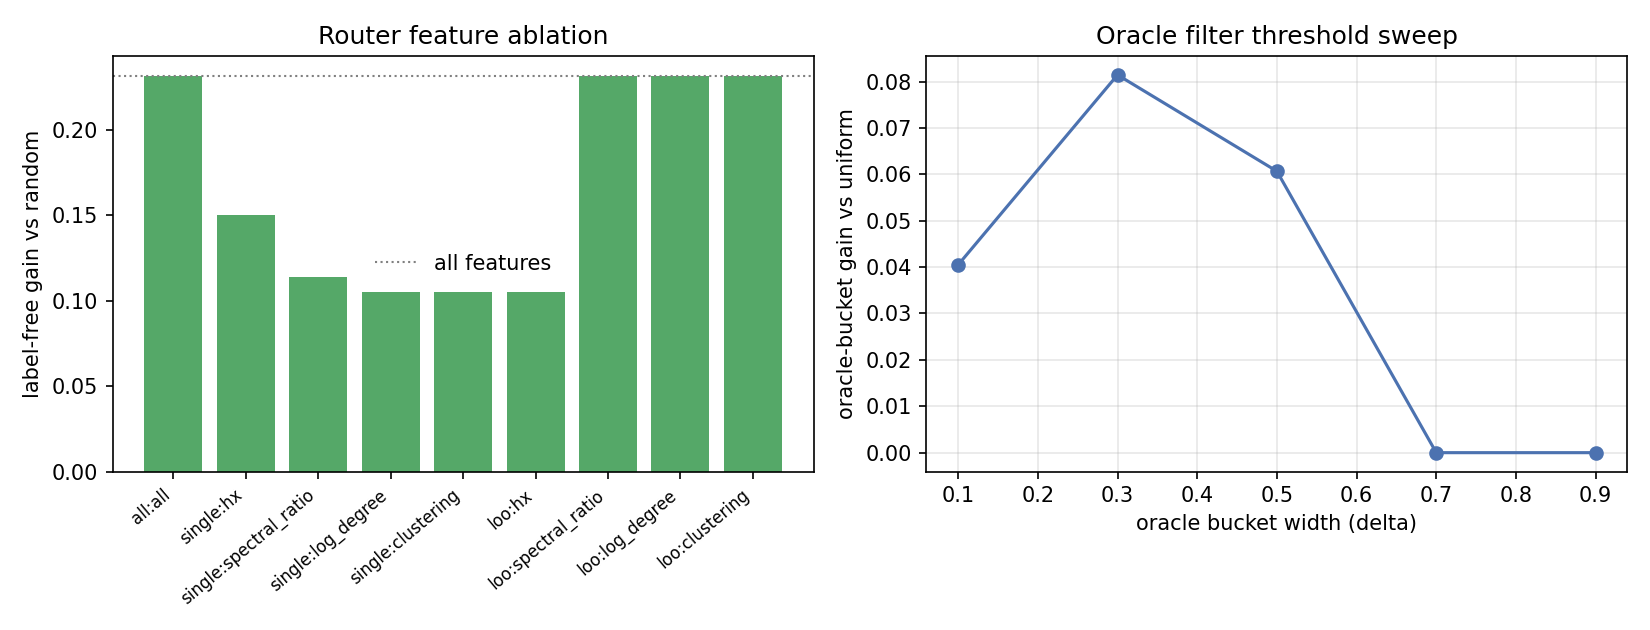

The file beside this chart, header and first rows:
sweep, delta, h_low, h_high, oracle_bucket_gain_vs_uniform, variant, kind, field, label_free_gain_vs_random
oracle_delta, 0.1, 0.45, 0.55, 0.04049, , , , 
oracle_delta, 0.3, 0.35, 0.65, 0.08143, , , , 
oracle_delta, 0.5, 0.25, 0.75, 0.06066, , , , 
oracle_delta, 0.7, 0.15, 0.85, 0.0, , , , 
oracle_delta, 0.9, 0.05, 0.95, 0.0, , , , 
feature_variant, , , , , all:all, all, all, 0.2318
feature_variant, , , , , single:hx, single, hx, 0.1505
feature_variant, , , , , single:spectral_ratio, single, spectral_ratio, 0.1137
feature_variant, , , , , single:log_degree, single, log_degree, 0.105
feature_variant, , , , , single:clustering, single, clustering, 0.105
feature_variant, , , , , loo:hx, loo, hx, 0.1051
feature_variant, , , , , loo:spectral_ratio, loo, spectral_ratio, 0.2314
feature_variant, , , , , loo:log_degree, loo, log_degree, 0.2314
feature_variant, , , , , loo:clustering, loo, clustering, 0.2318
